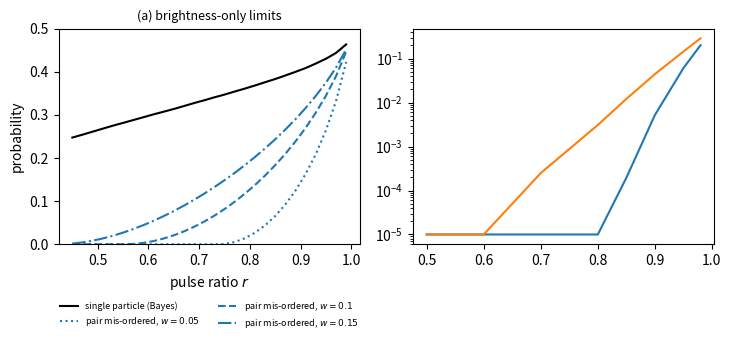

Generate this figure with matplotlib: (Note: this script raises an exception after producing the figure.)
"""Theory figure for the paper (paper/fig_theory.pdf).

(a) brightness-only limits under a Gaussian light sheet, f(z) = exp(-z^2 / 2 sigma^2), z ~ U(-1, 1):
    - Bayes error of classifying a single particle as pulse 1 / pulse 2 from its brightness
    - probability that a particle pair is mis-ordered by out-of-plane motion,
      P[r f(z + delta) / f(z) >= 1], delta ~ U(-w, w)   (closed form, Eq. (flip) in the paper)
(b) window-level direction error of an ideal pair classifier (each pair ordered by its true
    brightness ratio, window direction = sign of the intensity-weighted vote, N ~ Poisson(ppp * 32^2))
    against the measured direction error of U-Net + multi-pass CC on our synthetic images.

python scripts/make_figure_theory.py
"""
import json, os
import numpy as np
import matplotlib
matplotlib.use("Agg")
import matplotlib.pyplot as plt

SIG, W = 0.4, 0.1


def bayes_single(r, n=2_000_000, rng=np.random.default_rng(0)):
    z = rng.uniform(-1, 1, n); la = -z ** 2 / (2 * SIG ** 2); lb = la + np.log(r)
    bins = np.linspace(lb.min(), 0, 4001)
    ha, _ = np.histogram(la, bins, density=True); hb, _ = np.histogram(lb, bins, density=True)
    return 0.5 * np.sum(np.minimum(ha, hb)) * (bins[1] - bins[0])


def flip_given_delta(r, d):
    d = np.abs(d) + 1e-12
    return 0.5 * np.clip(1 - d / 2 - SIG ** 2 * np.log(1 / r) / d, 0, 1)


def flip(r, w):
    d = np.linspace(0, w, 4001)[1:]
    return flip_given_delta(r, d).mean()


def window_error(r, ppp=0.03, w=W, nwin=200_000, rng=np.random.default_rng(1)):
    N = rng.poisson(ppp * 32 * 32, nwin); delta = rng.uniform(-w, w, nwin)
    idx = np.repeat(np.arange(nwin), N); z = rng.uniform(-1, 1, idx.size)
    a = np.exp(-z ** 2 / (2 * SIG ** 2)); b = r * np.exp(-(z + delta[idx]) ** 2 / (2 * SIG ** 2))
    S = np.bincount(idx, a * b * np.where(b < a, 1, -1), nwin)
    return np.mean(S < 0)


def main():
    rr = np.linspace(0.45, 0.99, 28)
    fig, ax = plt.subplots(1, 2, figsize=(7.2, 3.3), constrained_layout=True)
    ax[0].plot(rr, [bayes_single(r) for r in rr], "k-", label="single particle (Bayes)")
    for w, ls in [(0.05, ":"), (0.1, "--"), (0.15, "-.")]:
        ax[0].plot(rr, [flip(r, w) for r in rr], "C0" + ls, label=f"pair mis-ordered, $w={w}$")
    ax[0].set_xlabel("pulse ratio $r$"); ax[0].set_ylabel("probability")
    ax[0].set_title("(a) brightness-only limits", fontsize=9); ax[0].legend(fontsize=6.5, frameon=False, loc="upper center", bbox_to_anchor=(0.5, -0.22), ncol=2)
    ax[0].set_ylim(0, 0.5)

    rp = np.array([0.5, 0.6, 0.7, 0.8, 0.85, 0.9, 0.95, 0.98])
    for ppp, c in [(0.03, "C0"), (0.01, "C1")]:
        e = np.array([window_error(r, ppp) for r in rp])
        ax[1].semilogy(rp, np.maximum(e, 1e-5), c + "-", label=f"ideal pair vote, {ppp * 1024:.0f} pairs/window")
    d = json.load(open("results/eval_mp_synth.json"))["r"]
    rm = np.array([float(k) for k in d]); em = np.array([d[k]["unet_mp:wide_bce"]["sign_err"] for k in d])
    ea = np.array([d[k]["asym"]["sign_err"] for k in d])
    ax[1].semilogy(rm, np.maximum(em, 1e-5), "ko", ms=4, label="U-Net + CC (measured)")
    ax[1].semilogy(rm, np.maximum(ea, 1e-5), "ks", mfc="none", ms=4, label="nonlin. AC, SP (measured)")
    ax[1].set_ylim(1e-4, 1); ax[1].set_xlabel("pulse ratio $r$"); ax[1].set_ylabel("window direction error")
    ax[1].set_title("(b) window level", fontsize=9)
    ax[1].legend(fontsize=6.5, frameon=False, loc="upper center", bbox_to_anchor=(0.5, -0.22), ncol=2)
    os.makedirs("paper", exist_ok=True)
    fig.savefig("paper/fig_theory.pdf"); fig.savefig("paper/fig_theory.png", dpi=150)
    print("saved paper/fig_theory.pdf")


if __name__ == "__main__":
    main()
